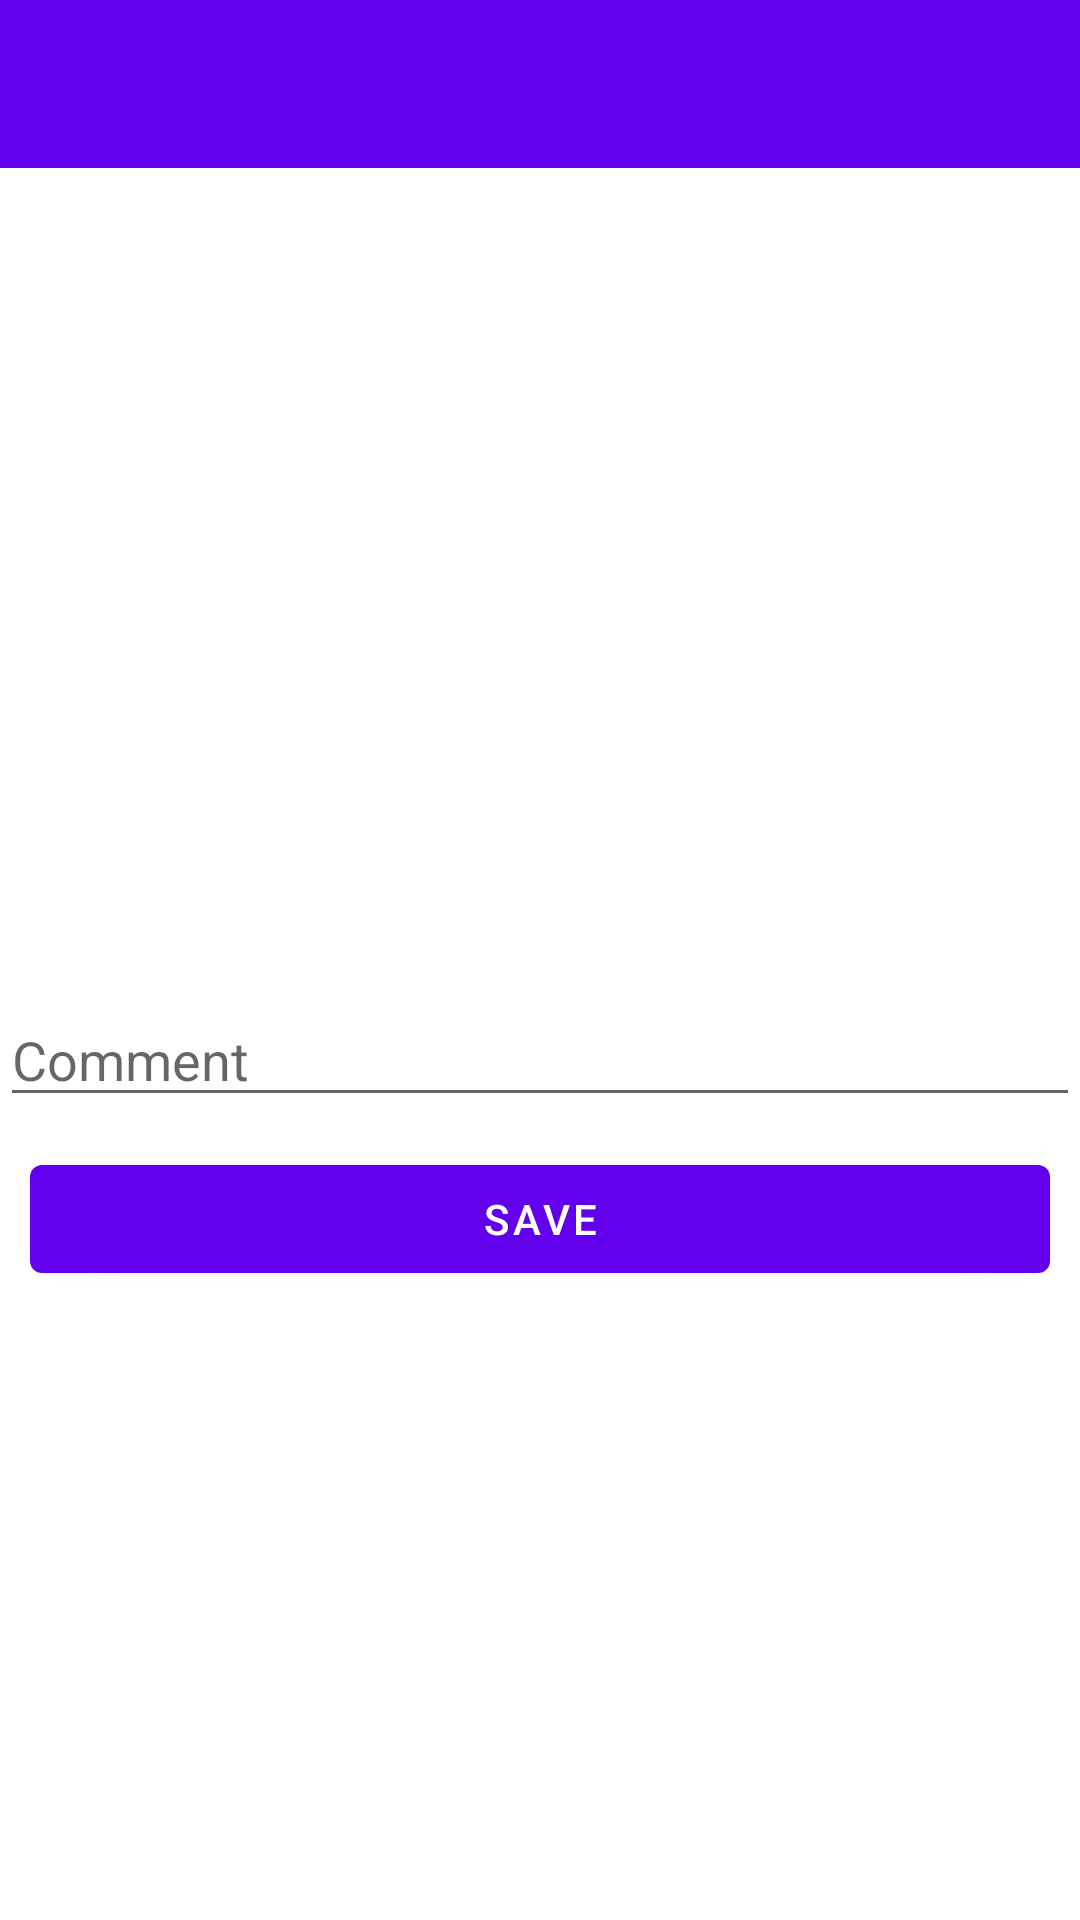

Here is an Android app screen rendered from its layout file. Give the layout XML and the strings, colors and styles it references.
<!-- AndroidManifest.xml: fallback theme Theme.MaterialComponents.DayNight.NoActionBar -->
<!-- res/layout/activty_details.xml -->
<?xml version="1.0" encoding="utf-8"?>
<androidx.constraintlayout.widget.ConstraintLayout xmlns:android="http://schemas.android.com/apk/res/android"
    xmlns:app="http://schemas.android.com/apk/res-auto"
    xmlns:tools="http://schemas.android.com/tools"
    android:layout_width="match_parent"
    android:layout_height="match_parent"
    tools:context=".ImageSearchActivity">


    <androidx.appcompat.widget.Toolbar
        android:id="@+id/toolbar"
        android:layout_width="match_parent"
        android:layout_height="wrap_content"
        android:background="@color/colorPrimary"
        android:transitionName="@string/txt.title"
        app:layout_constraintEnd_toEndOf="parent"
        app:layout_constraintStart_toStartOf="parent"
        app:layout_constraintTop_toTopOf="parent"
        app:titleTextColor="@android:color/white" />

    <androidx.appcompat.widget.AppCompatImageView
        android:id="@+id/imageView"
        android:layout_width="0dp"
        android:layout_height="0dp"
        android:scaleType="fitXY"
        android:transitionName="@string/txt.img"
        app:layout_constraintDimensionRatio="4:3"
        app:layout_constraintEnd_toEndOf="parent"
        app:layout_constraintStart_toStartOf="parent"
        app:layout_constraintTop_toBottomOf="@+id/toolbar" />

    <androidx.appcompat.widget.AppCompatEditText
        android:id="@+id/comment"
        android:layout_width="match_parent"
        android:layout_height="wrap_content"
        android:layout_marginTop="5dp"
        android:hint="@string/comment"
        app:layout_constraintEnd_toEndOf="parent"
        app:layout_constraintStart_toStartOf="parent"
        app:layout_constraintTop_toBottomOf="@+id/imageView" />


    <com.google.android.material.button.MaterialButton
        android:id="@+id/save"
        android:layout_width="match_parent"
        android:layout_height="wrap_content"
        android:layout_margin="10dp"
        android:text="@string/save"
        android:textColor="@android:color/white"
        app:layout_constraintEnd_toEndOf="parent"
        app:layout_constraintStart_toStartOf="parent"
        app:layout_constraintTop_toBottomOf="@+id/comment" />

</androidx.constraintlayout.widget.ConstraintLayout>
<!-- resources referenced by this layout -->
<resources>
  <string name="comment">Comment</string>
  <string name="save">Save</string>
  <string name="txt.img">image</string>
  <string name="txt.title">title</string>
  <!-- not gathered from this repository: default colours our renderer supplied (Android Studio template values) -->
  <color name="colorPrimary">#FF6200EE</color>
</resources>
